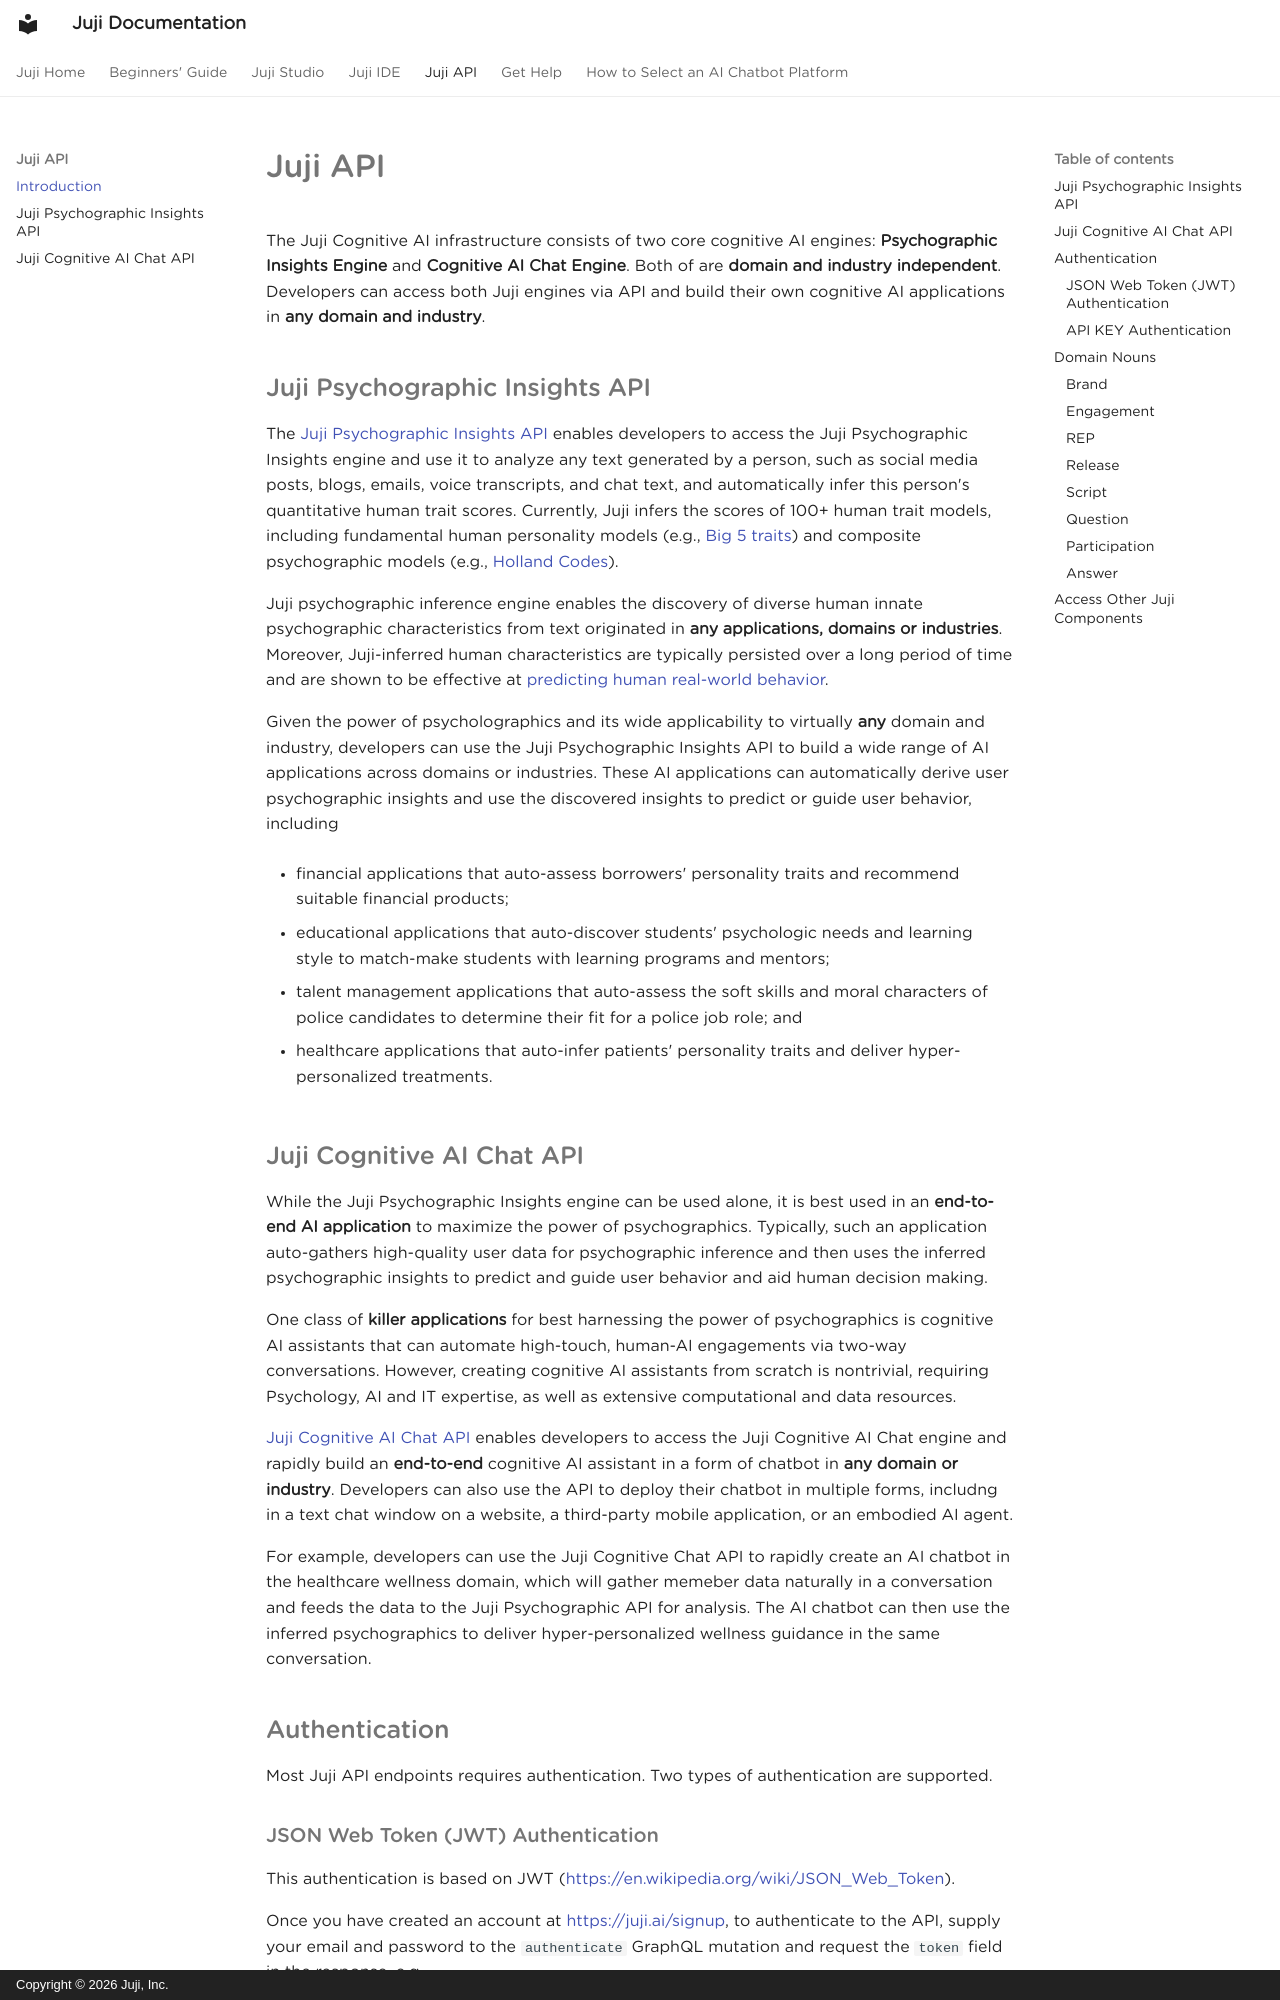

repository: juji-io/docs · page: api/index.html · generator: mkdocs · copyright: Copyright © 2026 Juji, Inc.

# Juji API

The Juji Cognitive AI infrastructure consists of two core cognitive AI
engines: **Psychographic Insights Engine** and **Cognitive AI Chat
Engine**. Both of are **domain and industry independent**. 
Developers can access both Juji engines via API and 
build their own cognitive AI applications in **any domain and
industry**.
